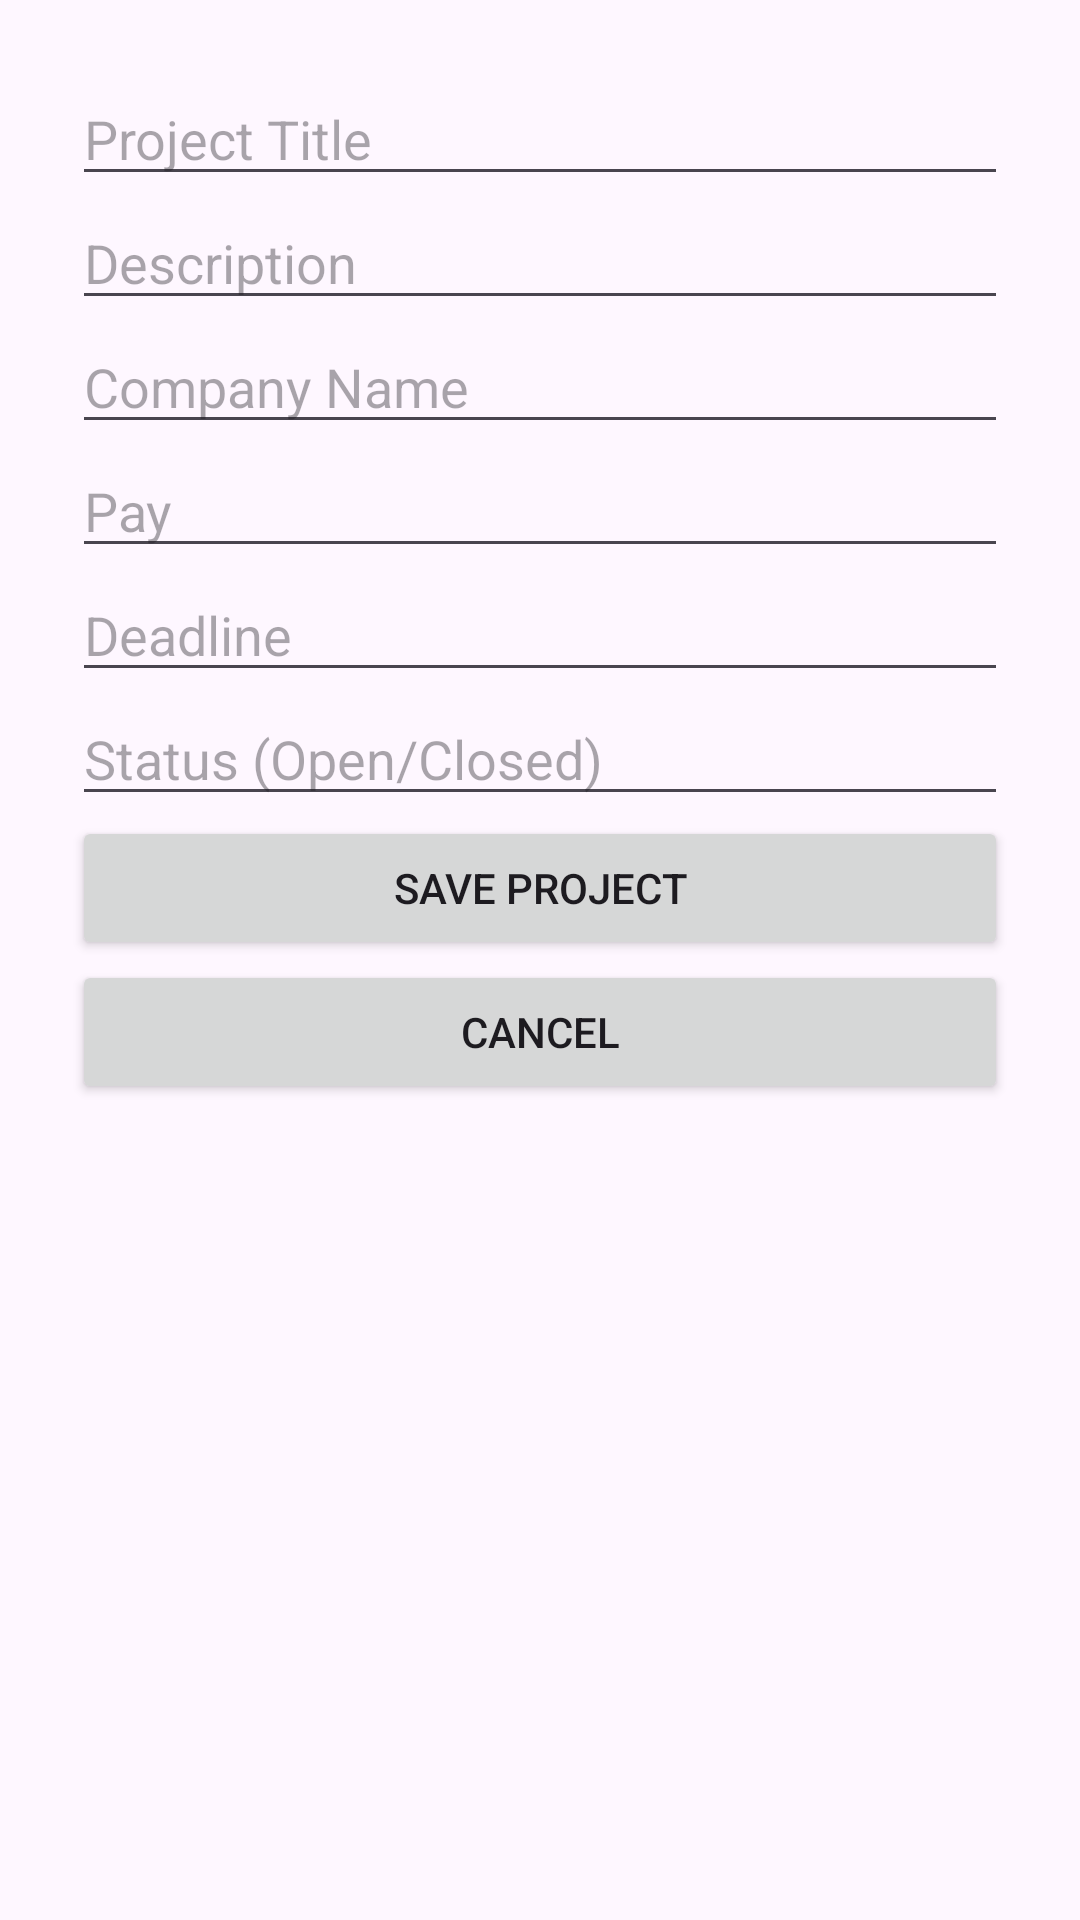

Write the Android layout XML for this screen, with the resource values it uses.
<!-- AndroidManifest.xml: application theme Theme.Internify -->
<!-- res/layout/activity_add_project.xml -->
<ScrollView
    xmlns:android="http://schemas.android.com/apk/res/android"
    android:layout_width="match_parent"
    android:layout_height="match_parent">

    <LinearLayout
        android:orientation="vertical"
        android:padding="24dp"
        android:layout_width="match_parent"
        android:layout_height="wrap_content">

        <EditText
            android:id="@+id/projectTitleInput"
            android:hint="Project Title"
            android:layout_width="match_parent"
            android:layout_height="wrap_content"/>

        <EditText
            android:id="@+id/projectDescriptionInput"
            android:hint="Description"
            android:layout_width="match_parent"
            android:layout_height="wrap_content"/>

        <EditText
            android:id="@+id/companyNameInput"
            android:hint="Company Name"
            android:layout_width="match_parent"
            android:layout_height="wrap_content"/>

        <EditText
            android:id="@+id/projectPayInput"
            android:hint="Pay"
            android:layout_width="match_parent"
            android:layout_height="wrap_content"/>

        <EditText
            android:id="@+id/projectDeadlineInput"
            android:hint="Deadline"
            android:layout_width="match_parent"
            android:layout_height="wrap_content"/>

        <EditText
            android:id="@+id/projectStatusInput"
            android:hint="Status (Open/Closed)"
            android:layout_width="match_parent"
            android:layout_height="wrap_content"/>

        <Button
            android:id="@+id/saveProjectButton"
            android:text="Save Project"
            android:layout_width="match_parent"
            android:layout_height="wrap_content"/>

        <Button
            android:id="@+id/cancelProjectButton"
            android:text="Cancel"
            android:layout_width="match_parent"
            android:layout_height="wrap_content"/>

    </LinearLayout>
</ScrollView>
<!-- resources referenced by this layout -->
<resources>
  <style name="Theme.Internify" parent="Base.Theme.Internify" />
  <style name="Base.Theme.Internify" parent="Theme.Material3.DayNight.NoActionBar">
          
          
      </style>
</resources>
